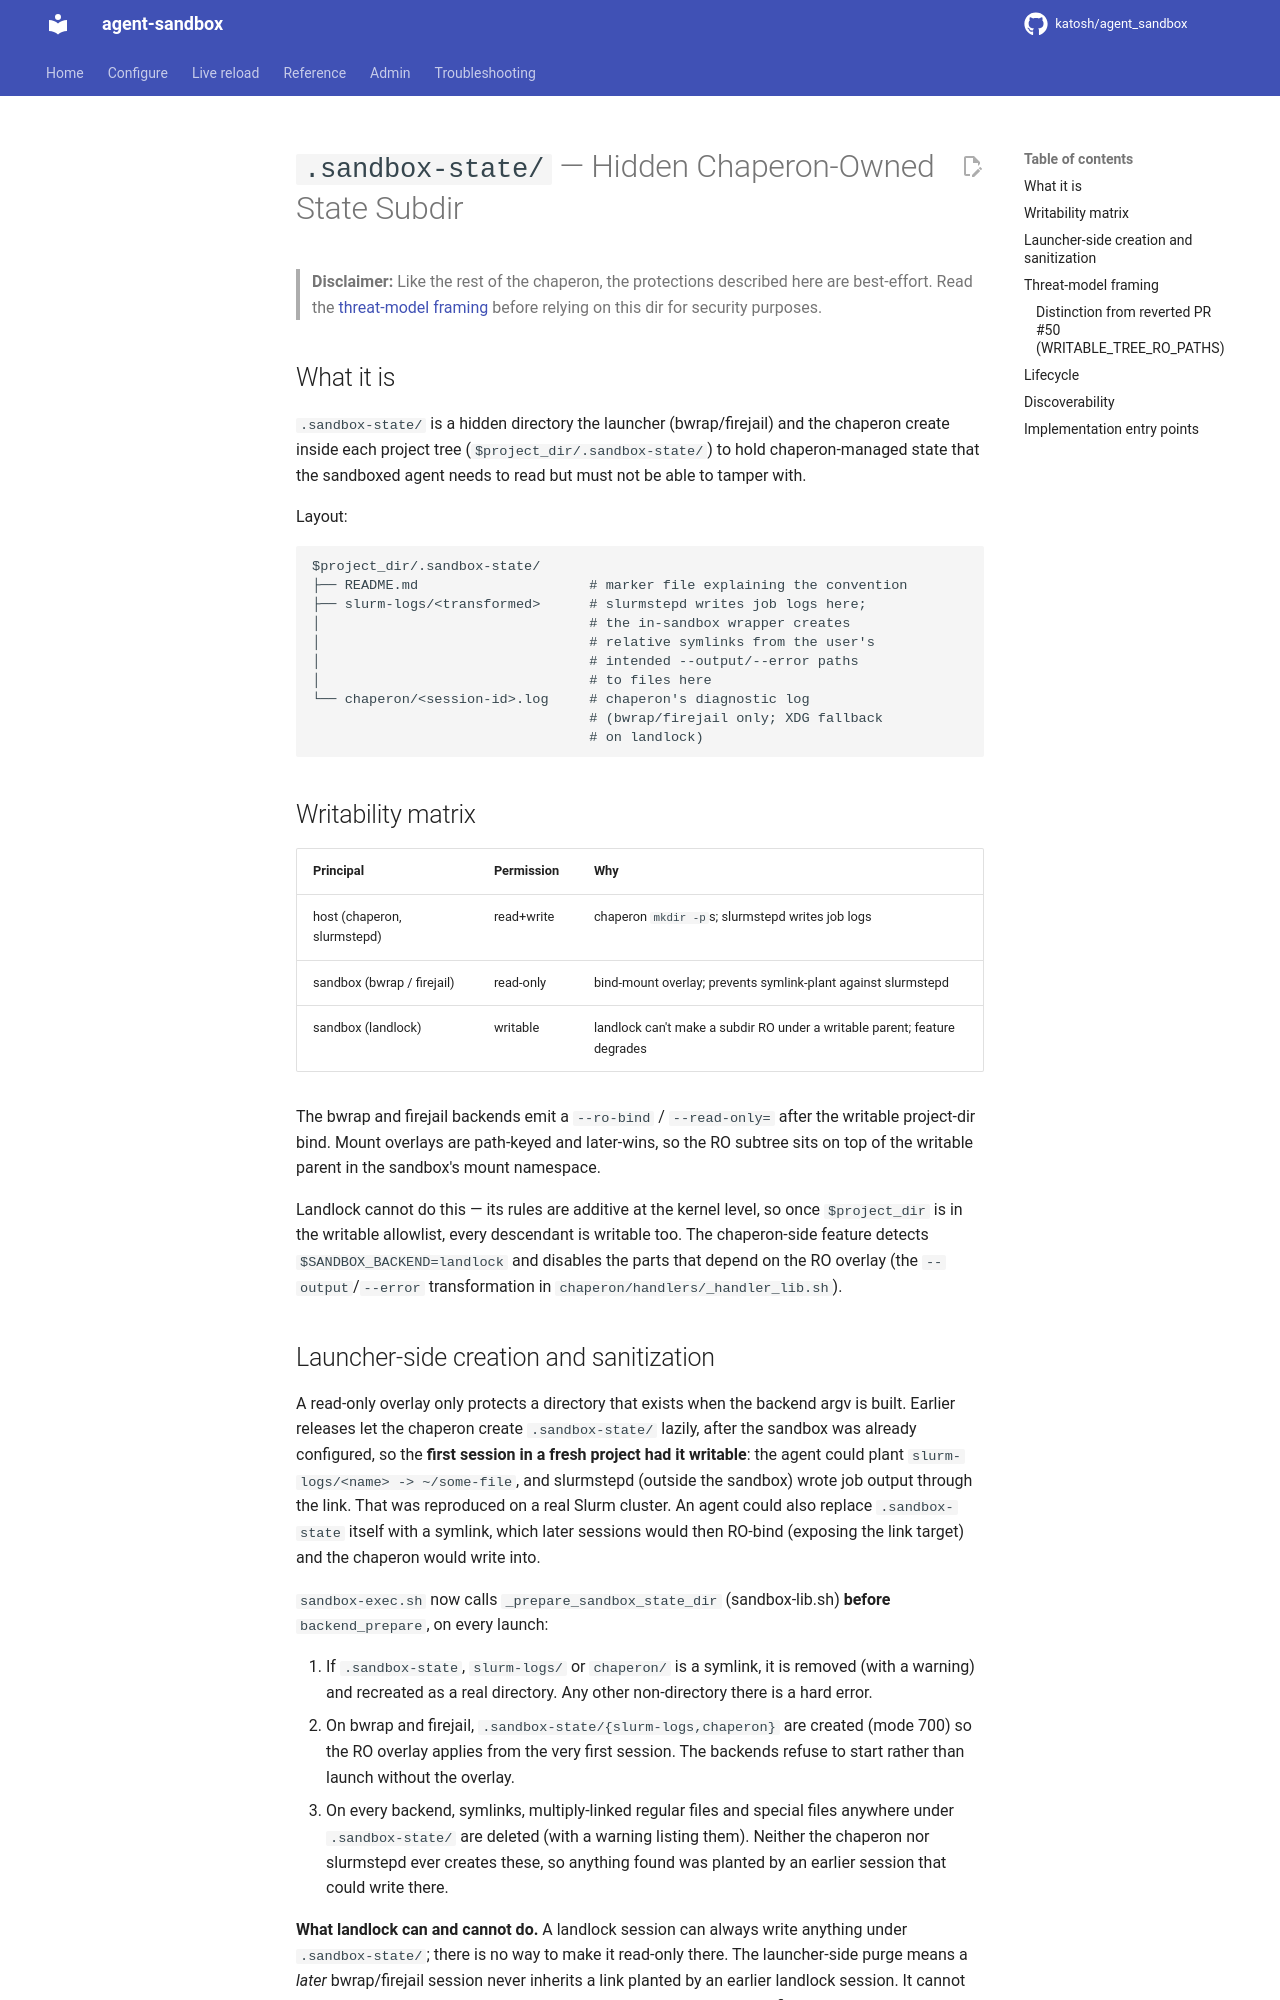

repository: katosh/agent_sandbox · page: reference/sandbox-state-dir/index.html · generator: mkdocs

# `.sandbox-state/` — Hidden Chaperon-Owned State Subdir

> **Disclaimer:** Like the rest of the chaperon, the protections described here are best-effort. Read the [threat-model framing](#threat-model-framing) before relying on this dir for security purposes.

## What it is

`.sandbox-state/` is a hidden directory the launcher (bwrap/firejail) and the chaperon create inside each project tree (`$project_dir/.sandbox-state/`) to hold chaperon-managed state that the sandboxed agent needs to read but must not be able to tamper with.

Layout:

```
$project_dir/.sandbox-state/
├── README.md                     # marker file explaining the convention
├── slurm-logs/<transformed>      # slurmstepd writes job logs here;
│                                 # the in-sandbox wrapper creates
│                                 # relative symlinks from the user's
│                                 # intended --output/--error paths
│                                 # to files here
└── chaperon/<session-id>.log     # chaperon's diagnostic log
                                  # (bwrap/firejail only; XDG fallback
                                  # on landlock)
```

## Writability matrix

| Principal                         | Permission | Why |
|-----------------------------------|------------|-----|
| host (chaperon, slurmstepd)       | read+write | chaperon `mkdir -p`s; slurmstepd writes job logs |
| sandbox (bwrap / firejail)        | read-only  | bind-mount overlay; prevents symlink-plant against slurmstepd |
| sandbox (landlock)                | writable   | landlock can't make a subdir RO under a writable parent; feature degrades |

The bwrap and firejail backends emit a `--ro-bind` / `--read-only=` after the writable project-dir bind. Mount overlays are path-keyed and later-wins, so the RO subtree sits on top of the writable parent in the sandbox's mount namespace.

Landlock cannot do this — its rules are additive at the kernel level, so once `$project_dir` is in the writable allowlist, every descendant is writable too. The chaperon-side feature detects `$SANDBOX_BACKEND=landlock` and disables the parts that depend on the RO overlay (the `--output`/`--error` transformation in `chaperon/handlers/_handler_lib.sh`).
